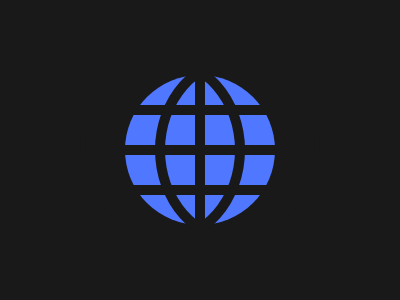

Give the HTML and CSS whose rendering is this image.

<div class="a"></div>
<div class="b"></div>
<div class="c"></div>
<style>
  body {
    background: #191919;    
    display: flex;
    align-items: center;
    justify-content: center;
  }
  .a {
    position: absolute;
    width: 150px;
    height: 150px;
    border-radius: 50%;
    background: repeating-linear-gradient(#4f77ff, 30px, #191919 0 40px);
  }
  .b {
    position: absolute;
    width: 150px;
    height: 171.8px;
    border-radius: 50%;
    transform: translate(40px);
    border: 10px solid #191919;
    -webkit-box-reflect: left -90px;
  }
  .c {
    position: absolute;
    width: 150px;
    height: 170px;
    transform: translate(80px);
    border: 10px solid #191919;
  }
</style>